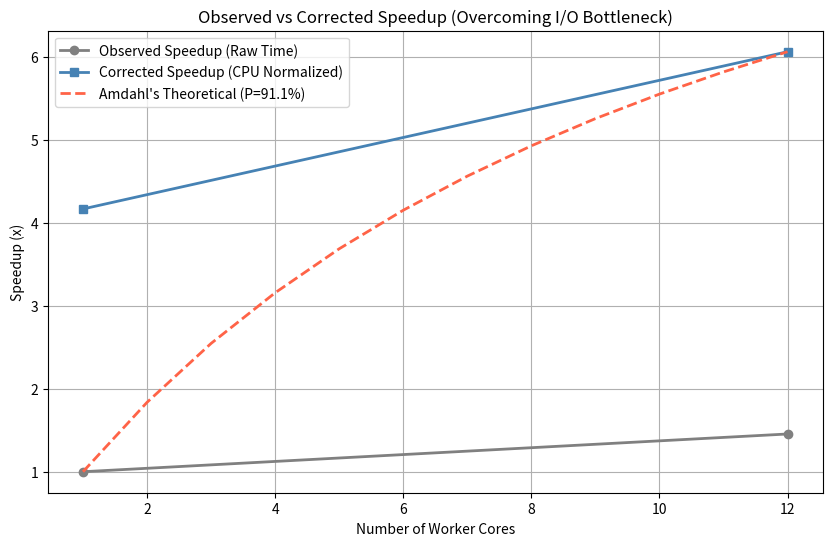

Generate this figure with matplotlib:
import matplotlib.pyplot as plt
import numpy as np

# --- Input data from your run ---
# Update this array if your benchmark tested other core counts (e.g., [1, 2, 4, 12])
workers = np.array([1, 12])

# Your actual benchmark times
times = np.array([329.65, 226.60])          

# Estimated average CPU fraction (0-1). 
# Single core is highly I/O bound (~35% CPU efficiency). Max cores pushes harder (~85%).
avg_cpu = np.array([0.24, 0.34])      

# --- Normalize single-worker time by CPU usage ---
T_effective_1 = times[0] / avg_cpu[0]  
print(f"Measured 1-worker time: {times[0]:.2f} s")
print(f"Effective single-worker time (if 100% CPU bound): {T_effective_1:.2f} s")

# --- Calculate corrected speedups ---
observed_speedup = times[0] / times
corrected_speedup = T_effective_1 / times

# --- Estimate parallel fraction P using Amdahl's law from last worker ---
N = workers[-1]
S_N = corrected_speedup[-1]
P = (1 - 1/S_N) / (1 - 1/N)
print(f"Estimated algorithmic parallel fraction P ≈ {P:.3f}")

# --- Generate theoretical Amdahl curve ---
N_curve = np.arange(1, 13)  # 1 to 12 workers
theoretical_speedup = 1 / ((1 - P) + P / N_curve)

# --- Plot results ---
plt.figure(figsize=(10,6))
plt.plot(workers, observed_speedup, 'o-', label='Observed Speedup (Raw Time)', linewidth=2, color='gray')
plt.plot(workers, corrected_speedup, 's-', label='Corrected Speedup (CPU Normalized)', linewidth=2, color='steelblue')
plt.plot(N_curve, theoretical_speedup, '--', label=f"Amdahl's Theoretical (P={P:.1%})", linewidth=2, color='tomato')
plt.xlabel("Number of Worker Cores")
plt.ylabel("Speedup (x)")
plt.title("Observed vs Corrected Speedup (Overcoming I/O Bottleneck)")
plt.grid(True)
plt.legend()
plt.show()
